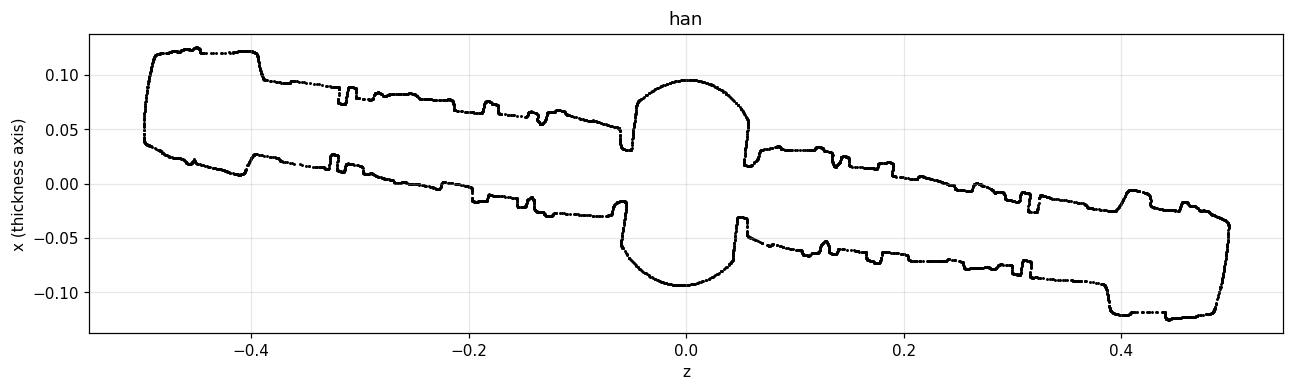

Source data for this figure (header and first rows):
-1.811663273578278388e-01, 7.558187712354141885e-02
-1.815001880102436183e-01, 7.564248819309979388e-02
-4.068454835639813139e-01, 9.537544214445374882e-03
-4.068521814920813551e-01, 9.532343014553289542e-03
-4.068454835639813139e-01, 9.537544214445374882e-03
-4.068321719605520470e-01, 9.552527603788626628e-03
-3.124446570969790504e-01, 1.798784509427061792e-02
-3.126016914852831619e-01, 1.783791423608881849e-02
-3.129113889857483288e-01, 1.715309635234111424e-02
-3.126016914852831619e-01, 1.783791423608881849e-02
1.765505066564121983e-01, 1.708701642696767997e-02
1.765651014692297127e-01, 1.712824688017245203e-02
-1.401235206019800783e-01, -1.544061962938091288e-02
-1.401707461235857100e-01, -1.537403229440282085e-02
-1.401235206019800783e-01, -1.544061962938091288e-02
-1.400753437165670745e-01, -1.552197789896305087e-02
1.728996593197564269e-01, -7.244032310464439128e-02
1.732065891934773394e-01, -7.267716110444948086e-02
-1.819844810073877606e-01, 7.570157711861841277e-02
-1.815001880102436183e-01, 7.564248819309979388e-02
-1.289272685751250147e-01, 5.998323794895987077e-02
-1.290278918791215590e-01, 5.959075243651275333e-02
-3.213075990397937232e-01, 2.641685462325857325e-02
-3.213970833568342567e-01, 2.643411761866469242e-02
1.765505066564121983e-01, 1.708701642696767997e-02
1.765222426676374690e-01, 1.695745054545192559e-02
1.759285099967417554e-01, 1.446421370036515483e-02
1.759281835997408283e-01, 1.446307414792978585e-02
1.759281835997408283e-01, 1.446307414792978585e-02
1.759275463033856679e-01, 1.446241796266626092e-02
-4.068901352134222105e-01, 9.504042267140399083e-03
-4.068521814920813551e-01, 9.532343014553289542e-03
2.414162107987226635e-01, -1.096768336852660050e-03
2.414917004061119810e-01, -1.151136607999605609e-03
2.440302641168545505e-01, -1.118949330609562455e-03
2.441356833946156935e-01, -1.097896289249911898e-03
2.441702369936781802e-01, -1.100430461930193430e-03
2.441356833946156935e-01, -1.097896289249911898e-03
-1.965335489396694835e-01, -1.547196597724474071e-02
-1.963782687851023667e-01, -1.567092107159018949e-02
-5.994274858910420695e-02, -1.623546851446098366e-02
-5.996284770292684835e-02, -1.623778746517041266e-02
-5.994274858910420695e-02, -1.623546851446098366e-02
-5.992983419174712639e-02, -1.623494050999938279e-02
5.420077561444176101e-02, -3.160065493917864343e-02
5.429451828266113056e-02, -3.163482823015309475e-02
1.246967728154416283e-01, -5.535863047393919933e-02
1.248165812042787010e-01, -5.529912277746738131e-02
1.241202376820409320e-01, -5.626074084850445772e-02
1.242063648672921961e-01, -5.613619594375492822e-02
1.658371622373834009e-01, -6.800217107590605936e-02
1.658439493111706353e-01, -6.819143738214514250e-02
1.719153027052465754e-01, -7.141216475074717296e-02
1.716777138233889222e-01, -7.130710367217406309e-02
3.000499265754498768e-01, -8.205660718490749572e-02
3.002784670469844097e-01, -8.266204886724361212e-02
-4.861673936075288083e-01, 1.191048702066019316e-01
-4.858255894845169287e-01, 1.192282703338024968e-01
-4.853549012995682088e-01, 1.193519120707048631e-01
-4.858255894845169287e-01, 1.192282703338024968e-01
-3.069867686664853879e-01, 8.842302330740174632e-02
... 7,605 more rows
